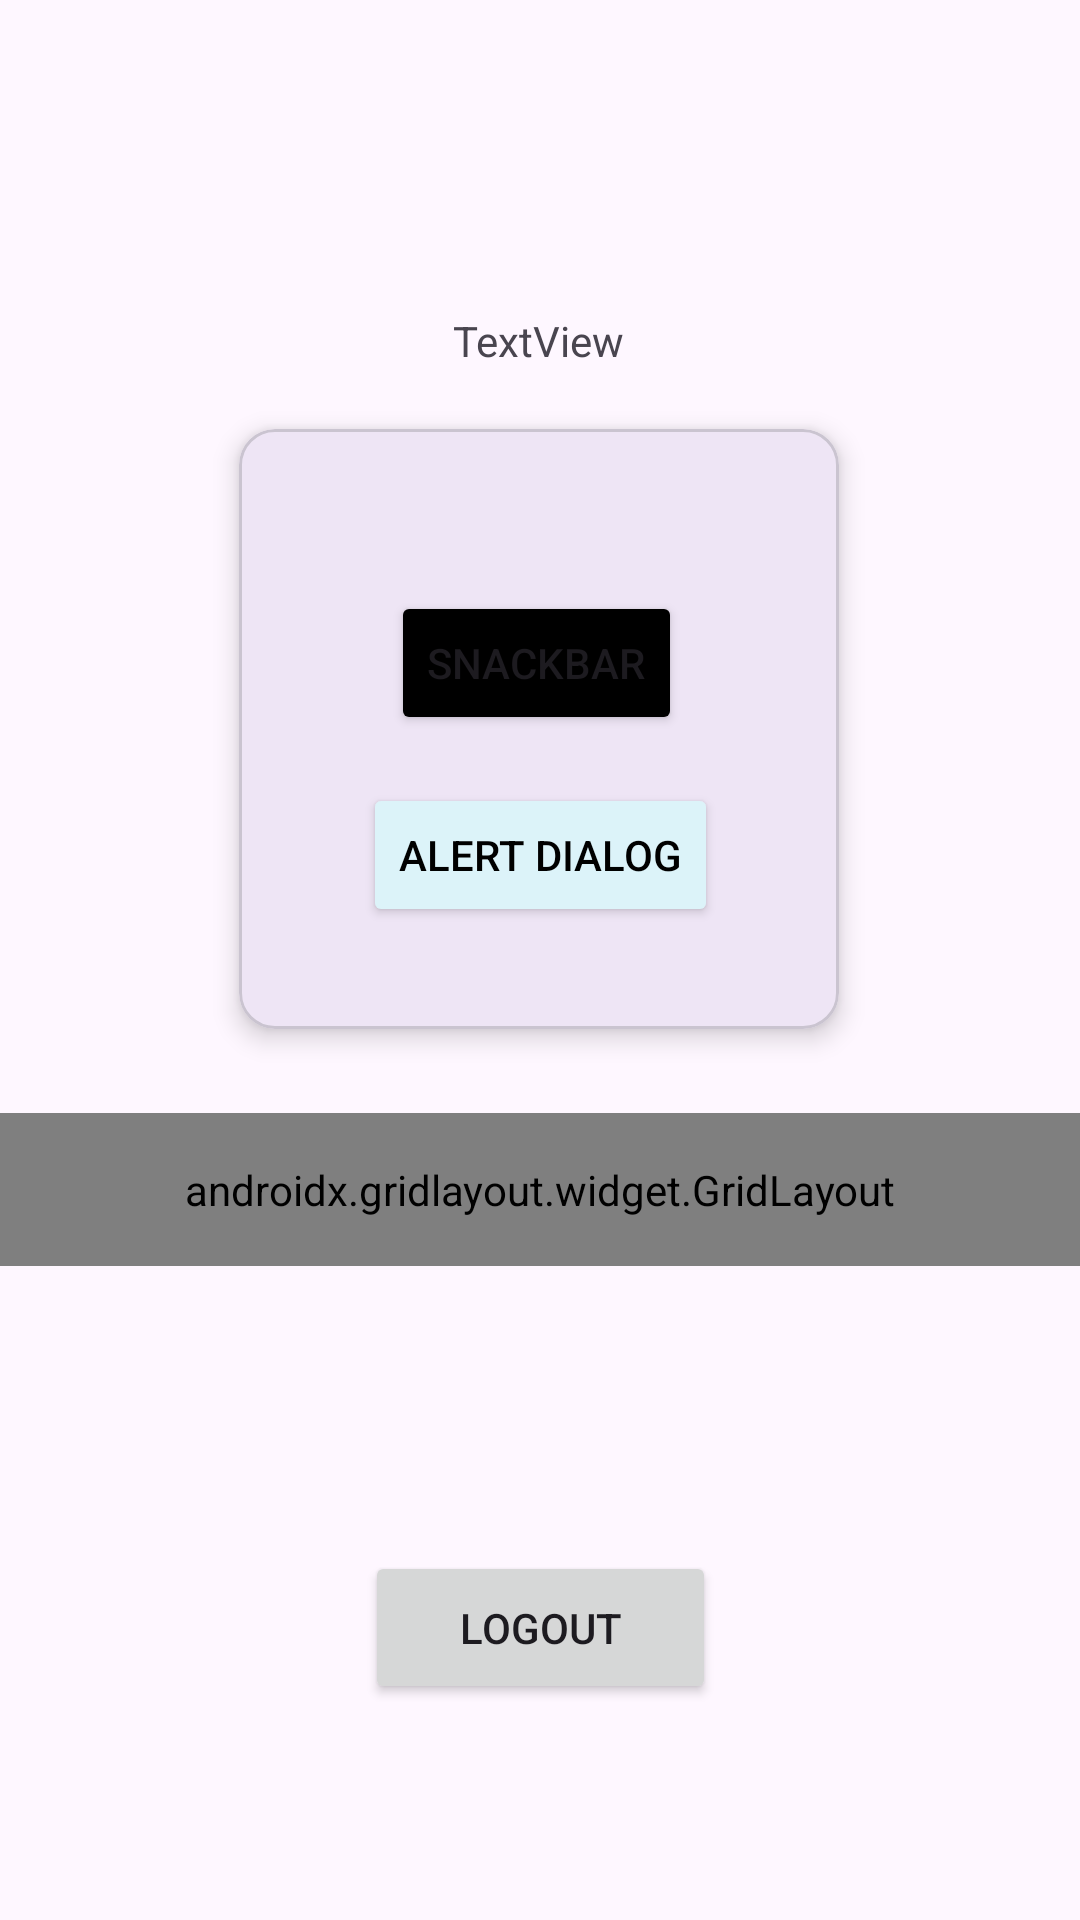

Android layout source for this screen:
<!-- AndroidManifest.xml: application theme Theme.Azura_TIC -->
<!-- res/layout/fragment_home.xml -->
<?xml version="1.0" encoding="utf-8"?>
<androidx.constraintlayout.widget.ConstraintLayout xmlns:android="http://schemas.android.com/apk/res/android"
    xmlns:app="http://schemas.android.com/apk/res-auto"
    xmlns:tools="http://schemas.android.com/tools"
    android:layout_width="match_parent"
    android:layout_height="match_parent"
    tools:context=".Home.HomeFragment">

    <TextView
        android:id="@+id/txtNama"
        android:layout_width="wrap_content"
        android:layout_height="wrap_content"
        android:layout_marginTop="104dp"
        android:text="TextView"
        app:layout_constraintEnd_toEndOf="parent"
        app:layout_constraintHorizontal_bias="0.498"
        app:layout_constraintStart_toStartOf="parent"
        app:layout_constraintTop_toTopOf="parent" />

    <com.google.android.material.card.MaterialCardView
        android:id="@+id/materialCardView"
        android:layout_width="200dp"
        android:layout_height="200dp"
        android:layout_marginTop="20dp"
        app:cardElevation="5dp"
        app:layout_constraintEnd_toEndOf="parent"
        app:layout_constraintHorizontal_bias="0.497"
        app:layout_constraintStart_toStartOf="parent"
        app:layout_constraintTop_toBottomOf="@+id/txtNama">

        <androidx.constraintlayout.widget.ConstraintLayout
            android:layout_width="match_parent"
            android:layout_height="match_parent"
            android:layout_margin="30dp">

            <Button
                android:id="@+id/btnAlertDialog"
                android:layout_width="wrap_content"
                android:layout_height="wrap_content"
                android:layout_marginTop="16dp"
                android:backgroundTint="#DCF3F9"
                android:text="Alert Dialog"
                android:textColor="@color/black"
                app:layout_constraintEnd_toEndOf="parent"
                app:layout_constraintHorizontal_bias="0.529"
                app:layout_constraintStart_toStartOf="parent"
                app:layout_constraintTop_toBottomOf="@+id/btnSnack" />

            <Button
                android:id="@+id/btnSnack"
                android:layout_width="wrap_content"
                android:layout_height="wrap_content"
                android:layout_marginTop="24dp"
                android:backgroundTint="@color/black"
                android:text="SnackBar"
                app:layout_constraintEnd_toEndOf="parent"
                app:layout_constraintHorizontal_bias="0.483"
                app:layout_constraintStart_toStartOf="parent"
                app:layout_constraintTop_toTopOf="parent" />
        </androidx.constraintlayout.widget.ConstraintLayout>

    </com.google.android.material.card.MaterialCardView>

    <androidx.gridlayout.widget.GridLayout
        android:id="@+id/gridMenu"
        android:layout_width="0dp"
        android:layout_height="wrap_content"
        android:layout_marginTop="28dp"
        android:padding="16dp"
        app:columnCount="2"
        app:layout_constraintEnd_toEndOf="parent"
        app:layout_constraintHorizontal_bias="0.0"
        app:layout_constraintStart_toStartOf="parent"
        app:layout_constraintTop_toBottomOf="@+id/materialCardView"
        app:useDefaultMargins="true">

        <Button
            android:id="@+id/btnToLima"
            android:layout_width="wrap_content"
            android:layout_height="wrap_content"
            android:text="Pertemuan 5"
            app:layout_columnWeight="1"
            app:layout_gravity="fill_horizontal" />

        <Button
            android:id="@+id/btnToEnam"
            android:layout_width="wrap_content"
            android:layout_height="wrap_content"
            android:text="Pertemuan 6"
            app:layout_columnWeight="1"
            app:layout_gravity="fill_horizontal" />

        <Button
            android:id="@+id/btnToNinth"
            android:layout_width="wrap_content"
            android:layout_height="wrap_content"
            android:text="Pertemuan 9"
            app:layout_columnWeight="1"
            app:layout_gravity="fill_horizontal" />

        <Button
            android:id="@+id/btnToEleventh"
            android:layout_width="wrap_content"
            android:layout_height="wrap_content"
            android:text="Pertemuan 11"
            app:layout_columnWeight="1"
            app:layout_gravity="fill_horizontal" />

        <Button
            android:id="@+id/btnKembali"
            android:layout_width="wrap_content"
            android:layout_height="wrap_content"
            android:text="BACK"
            app:layout_columnWeight="1"
            app:layout_gravity="fill_horizontal" />
    </androidx.gridlayout.widget.GridLayout>

    <Button
        android:id="@+id/btnLogout"
        android:layout_width="117dp"
        android:layout_height="51dp"
        android:layout_marginBottom="72dp"
        android:text="Logout"
        app:layout_constraintBottom_toBottomOf="parent"
        app:layout_constraintEnd_toEndOf="parent"
        app:layout_constraintStart_toStartOf="parent" />

</androidx.constraintlayout.widget.ConstraintLayout>
<!-- resources referenced by this layout -->
<resources>
  <color name="black">#FF000000</color>
  <style name="Theme.Azura_TIC" parent="Base.Theme.Azura_TIC" />
  <style name="Base.Theme.Azura_TIC" parent="Theme.Material3.DayNight.NoActionBar">
          
          
      </style>
</resources>
